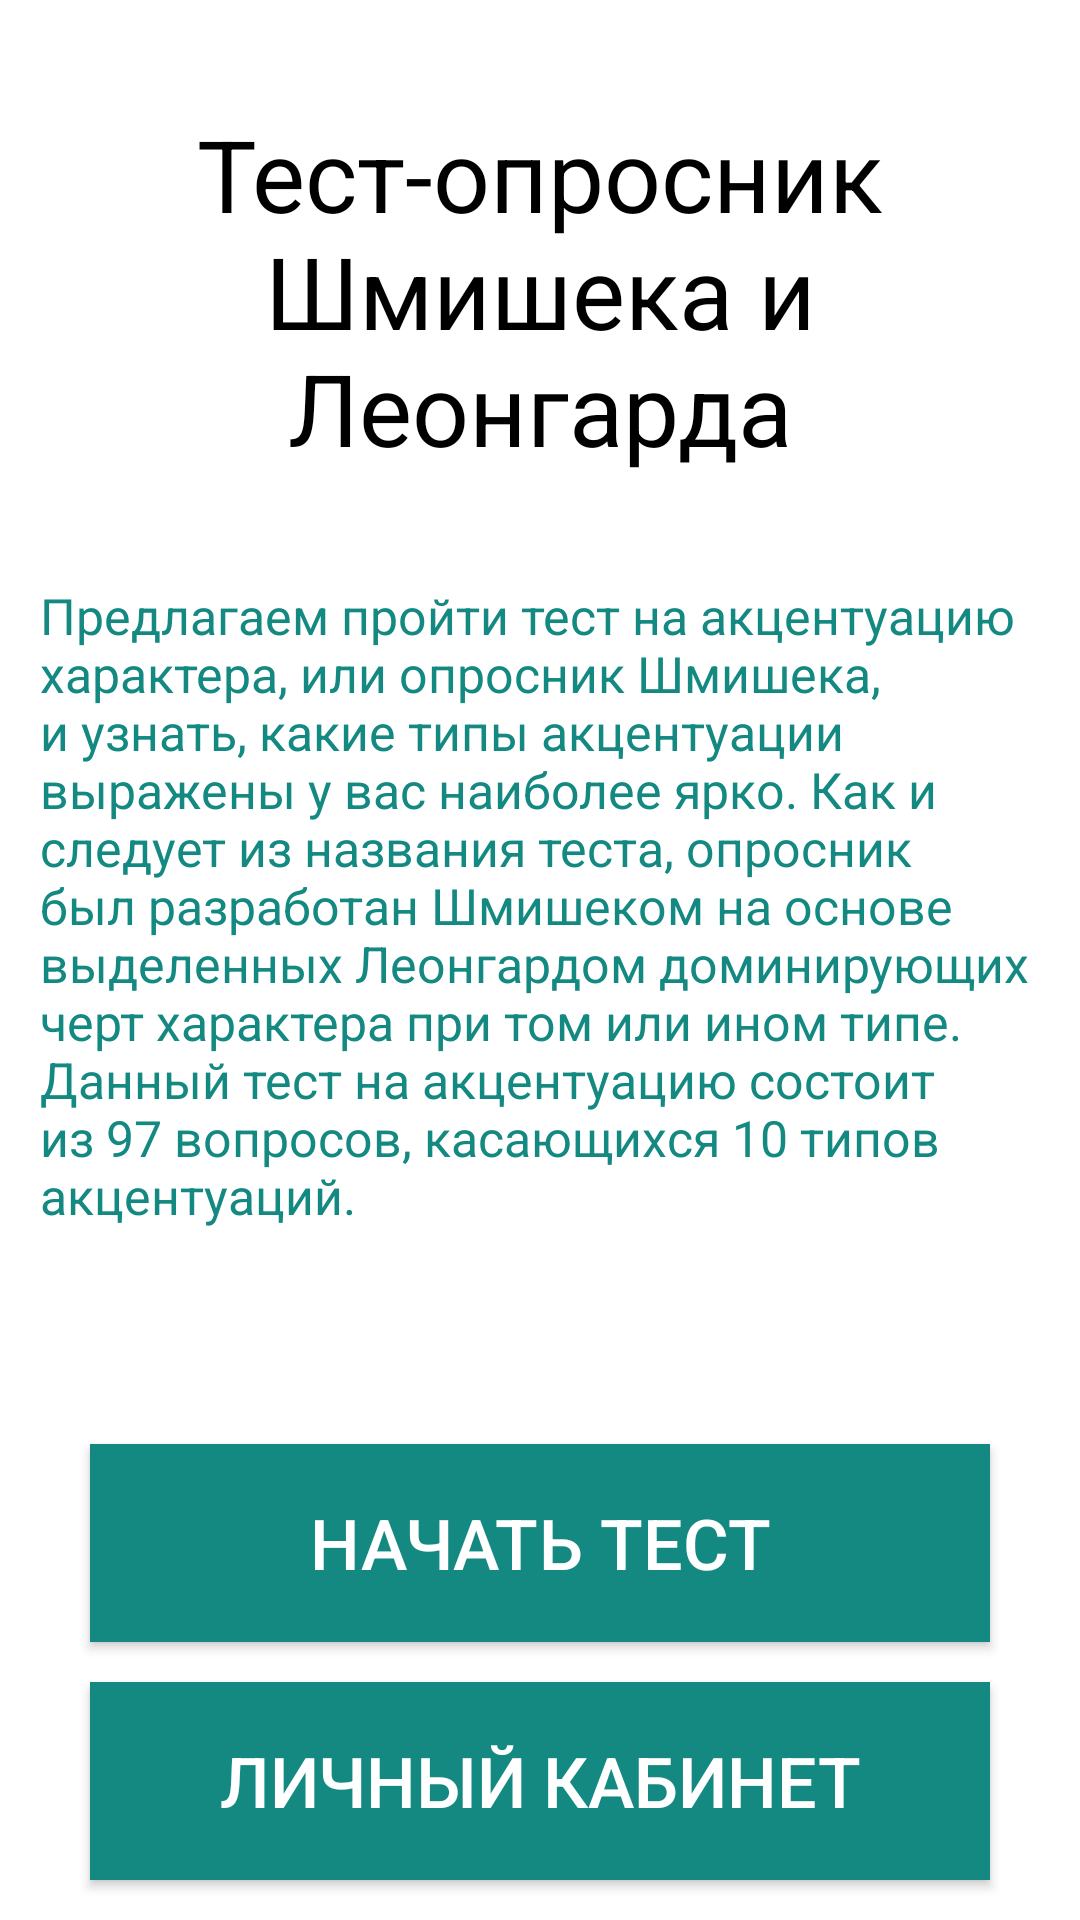

Android layout source for this screen:
<!-- AndroidManifest.xml: application theme Theme.AppCompat.NoActionBar -->
<!-- res/layout/activity_main.xml -->
<?xml version="1.0" encoding="utf-8"?>
<LinearLayout
    xmlns:android="http://schemas.android.com/apk/res/android"
    android:layout_width="match_parent"
    android:layout_height="match_parent"
    android:orientation="vertical"
    android:background="@android:color/white">

    <TextView
        android:id="@+id/testName"
        android:layout_width="wrap_content"
        android:layout_height="wrap_content"
        android:layout_weight="4"
        android:textSize="100px"
        android:text="@string/test_name"
        android:layout_gravity="center"
        android:gravity="center"
        android:textColor="@android:color/black"/>
    <TextView
        android:id="@+id/testDescription"
        android:layout_width="wrap_content"
        android:layout_height="wrap_content"
        android:layout_weight="4"
        android:text="@string/test_description"
        android:textSize="50px"
        android:layout_marginLeft="40px"
        android:layout_marginRight="40px"
        android:textColor="@color/mainGreen"/>
    <Button
        android:id="@+id/goTest"
        android:layout_width="300sp"
        android:textSize="70px"
        android:background="@color/mainGreen"
        android:layout_height="wrap_content"
        android:layout_weight="1"
        android:layout_gravity="center"
        android:text="@string/go_test" />

    <Button
        android:id="@+id/goPersonal"
        android:layout_width="300sp"
        android:textSize="70px"
        android:background="@color/mainGreen"
        android:layout_height="wrap_content"
        android:layout_weight="1"
        android:layout_marginBottom="40px"
        android:layout_marginTop="40px"
        android:layout_gravity="center"
        android:text="@string/personal" />
</LinearLayout>
<!-- resources referenced by this layout -->
<resources>
  <color name="mainGreen">#138982</color>
  <string name="go_test">Начать тест</string>
  <string name="personal">Личный кабинет</string>
  <string name="test_description">
          Предлагаем пройти тест на акцентуацию характера, или опросник Шмишека, и узнать, какие типы акцентуации выражены у вас наиболее ярко.
          Как и следует из названия теста, опросник был разработан Шмишеком на основе выделенных Леонгардом доминирующих черт характера при том или ином типе.
          Данный тест на акцентуацию состоит из 97 вопросов, касающихся 10 типов акцентуаций.
      </string>
  <string name="test_name">Тест-опросник Шмишека и Леонгарда</string>
</resources>
